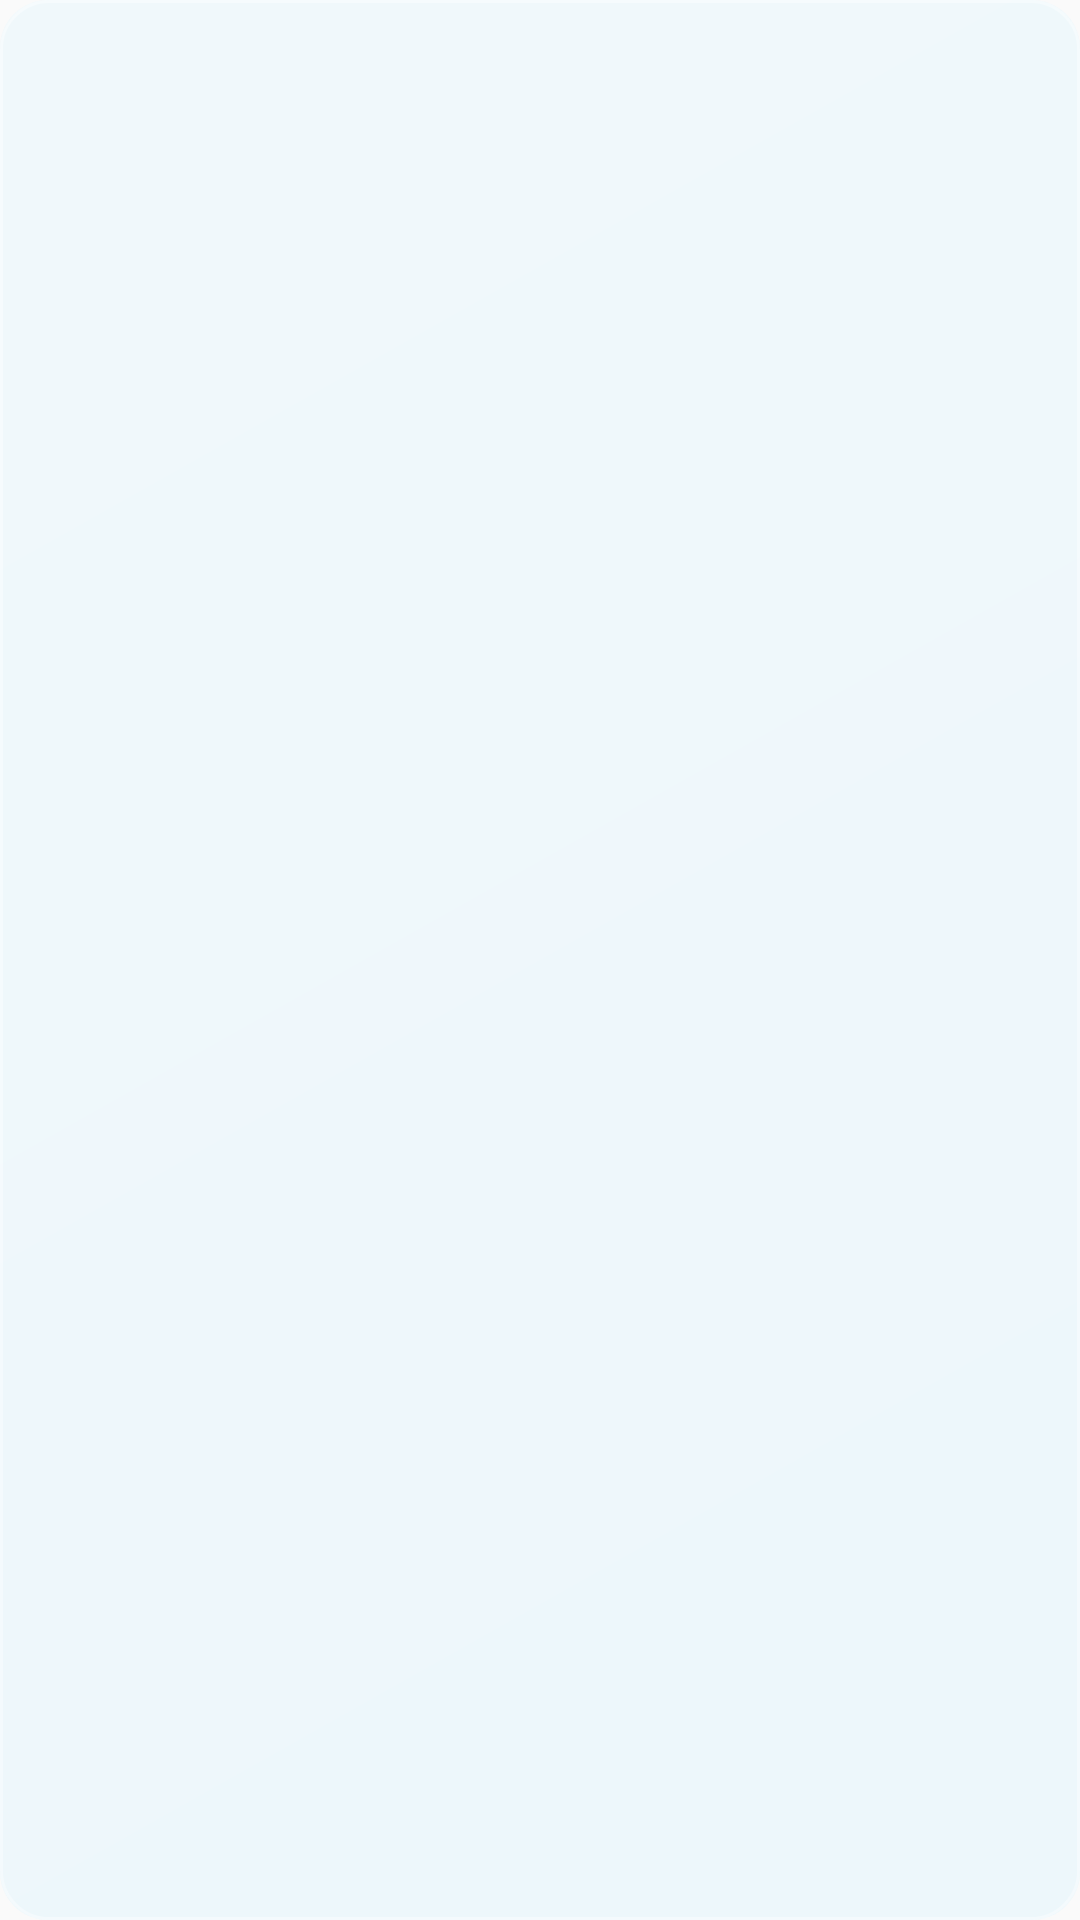

Layout XML and referenced resources for this Android screen:
<!-- AndroidManifest.xml: application theme Theme.Poetry -->
<!-- res/layout/widget_poetry_custom.xml -->
<?xml version="1.0" encoding="utf-8"?>
<RelativeLayout xmlns:android="http://schemas.android.com/apk/res/android"
    android:id="@+id/widget_root"
    android:layout_width="match_parent"
    android:layout_height="match_parent">

    <ImageView
        android:id="@+id/widget_bg_none"
        android:layout_width="match_parent"
        android:layout_height="match_parent"
        android:background="@drawable/bg_widget_custom_none"
        android:visibility="gone" />

    <ImageView
        android:id="@+id/widget_bg_blue"
        android:layout_width="match_parent"
        android:layout_height="match_parent"
        android:background="@drawable/bg_widget_custom_blue" />

    <ImageView
        android:id="@+id/widget_bg_dark"
        android:layout_width="match_parent"
        android:layout_height="match_parent"
        android:background="@drawable/bg_widget_custom_dark"
        android:visibility="gone" />

    <ImageView
        android:id="@+id/widget_bg_beige"
        android:layout_width="match_parent"
        android:layout_height="match_parent"
        android:background="@drawable/bg_widget_custom_beige"
        android:visibility="gone" />

    <LinearLayout
        android:layout_width="match_parent"
        android:layout_height="match_parent"
        android:orientation="vertical"
        android:padding="12dp">

        <TextView
            android:id="@+id/widget_content"
            android:layout_width="match_parent"
            android:layout_height="0dp"
            android:layout_weight="1"
            android:ellipsize="end"
            android:maxLines="5"
            android:shadowColor="#59FFFFFF"
            android:shadowDx="0"
            android:shadowDy="1"
            android:shadowRadius="6"
            android:textColor="@color/color_text_body"
            android:textSize="14sp" />

        <TextView
            android:id="@+id/widget_source"
            android:layout_width="match_parent"
            android:layout_height="wrap_content"
            android:layout_marginTop="4dp"
            android:ellipsize="end"
            android:maxLines="1"
            android:shadowColor="#59FFFFFF"
            android:shadowDx="0"
            android:shadowDy="1"
            android:shadowRadius="6"
            android:textColor="@color/color_text_default"
            android:textSize="11sp" />
    </LinearLayout>
</RelativeLayout>
<!-- resources referenced by this layout -->
<resources>
  <color name="color_text_body">#ff37474f</color>
  <color name="color_text_default">#ff737373</color>
  <!-- drawable bg_widget_custom_dark (drawable) -->
  <?xml version="1.0" encoding="utf-8"?>
  <layer-list xmlns:android="http://schemas.android.com/apk/res/android">
  
      
      <item>
          <shape android:shape="rectangle">
              <corners android:radius="16dp" />
              <solid android:color="#B32B2B2B" />
          </shape>
      </item>
  
      
      <item>
          <shape android:shape="rectangle">
              <corners android:radius="16dp" />
              <gradient
                  android:angle="315"
                  android:endColor="#00FFFFFF"
                  android:startColor="#33FFFFFF"
                  android:type="linear" />
          </shape>
      </item>
  
      
      <item>
          <shape android:shape="rectangle">
              <corners android:radius="16dp" />
              <solid android:color="#00000000" />
              <stroke
                  android:width="1dp"
                  android:color="#33FFFFFF" />
          </shape>
      </item>
  </layer-list>
  <!-- drawable bg_widget_custom_none (drawable) -->
  <?xml version="1.0" encoding="utf-8"?>
  <layer-list xmlns:android="http://schemas.android.com/apk/res/android">
  
      
      <item>
          <shape android:shape="rectangle">
              <corners android:radius="16dp" />
              <solid android:color="#80FFFFFF" />
          </shape>
      </item>
  
      
      <item>
          <shape android:shape="rectangle">
              <corners android:radius="16dp" />
              <gradient
                  android:angle="315"
                  android:endColor="#00FFFFFF"
                  android:startColor="#33FFFFFF"
                  android:type="linear" />
          </shape>
      </item>
  
      
      <item>
          <shape android:shape="rectangle">
              <corners android:radius="16dp" />
              <solid android:color="#00000000" />
              <stroke
                  android:width="1dp"
                  android:color="#59FFFFFF" />
          </shape>
      </item>
  </layer-list>
  <style name="Theme.Poetry" parent="Theme.MaterialComponents.DayNight.NoActionBar">
          <item name="colorPrimary">@color/color_blue_500</item>
          <item name="colorPrimaryVariant">@color/color_blue_700</item>
          <item name="colorOnPrimary">@color/white</item>
          <item name="colorSecondary">@color/color_blue_300</item>
          <item name="colorSecondaryVariant">@color/color_blue_500</item>
          <item name="colorOnSecondary">@color/white</item>
          <item name="android:windowBackground">@color/background_window</item>
  
          
          <item name="android:statusBarColor">@android:color/transparent</item>
          <item name="android:navigationBarColor">@android:color/transparent</item>
          <item name="android:windowLightStatusBar">false</item>
          <item name="android:windowLightNavigationBar">true</item>
      </style>
  <color name="color_blue_500">#ff03a9f4</color>
  <color name="color_blue_700">#ff0288d1</color>
  <color name="white">#ffffffff</color>
  <color name="color_blue_300">#ff4fc3f7</color>
  <color name="background_window">#fffafafa</color>
</resources>
